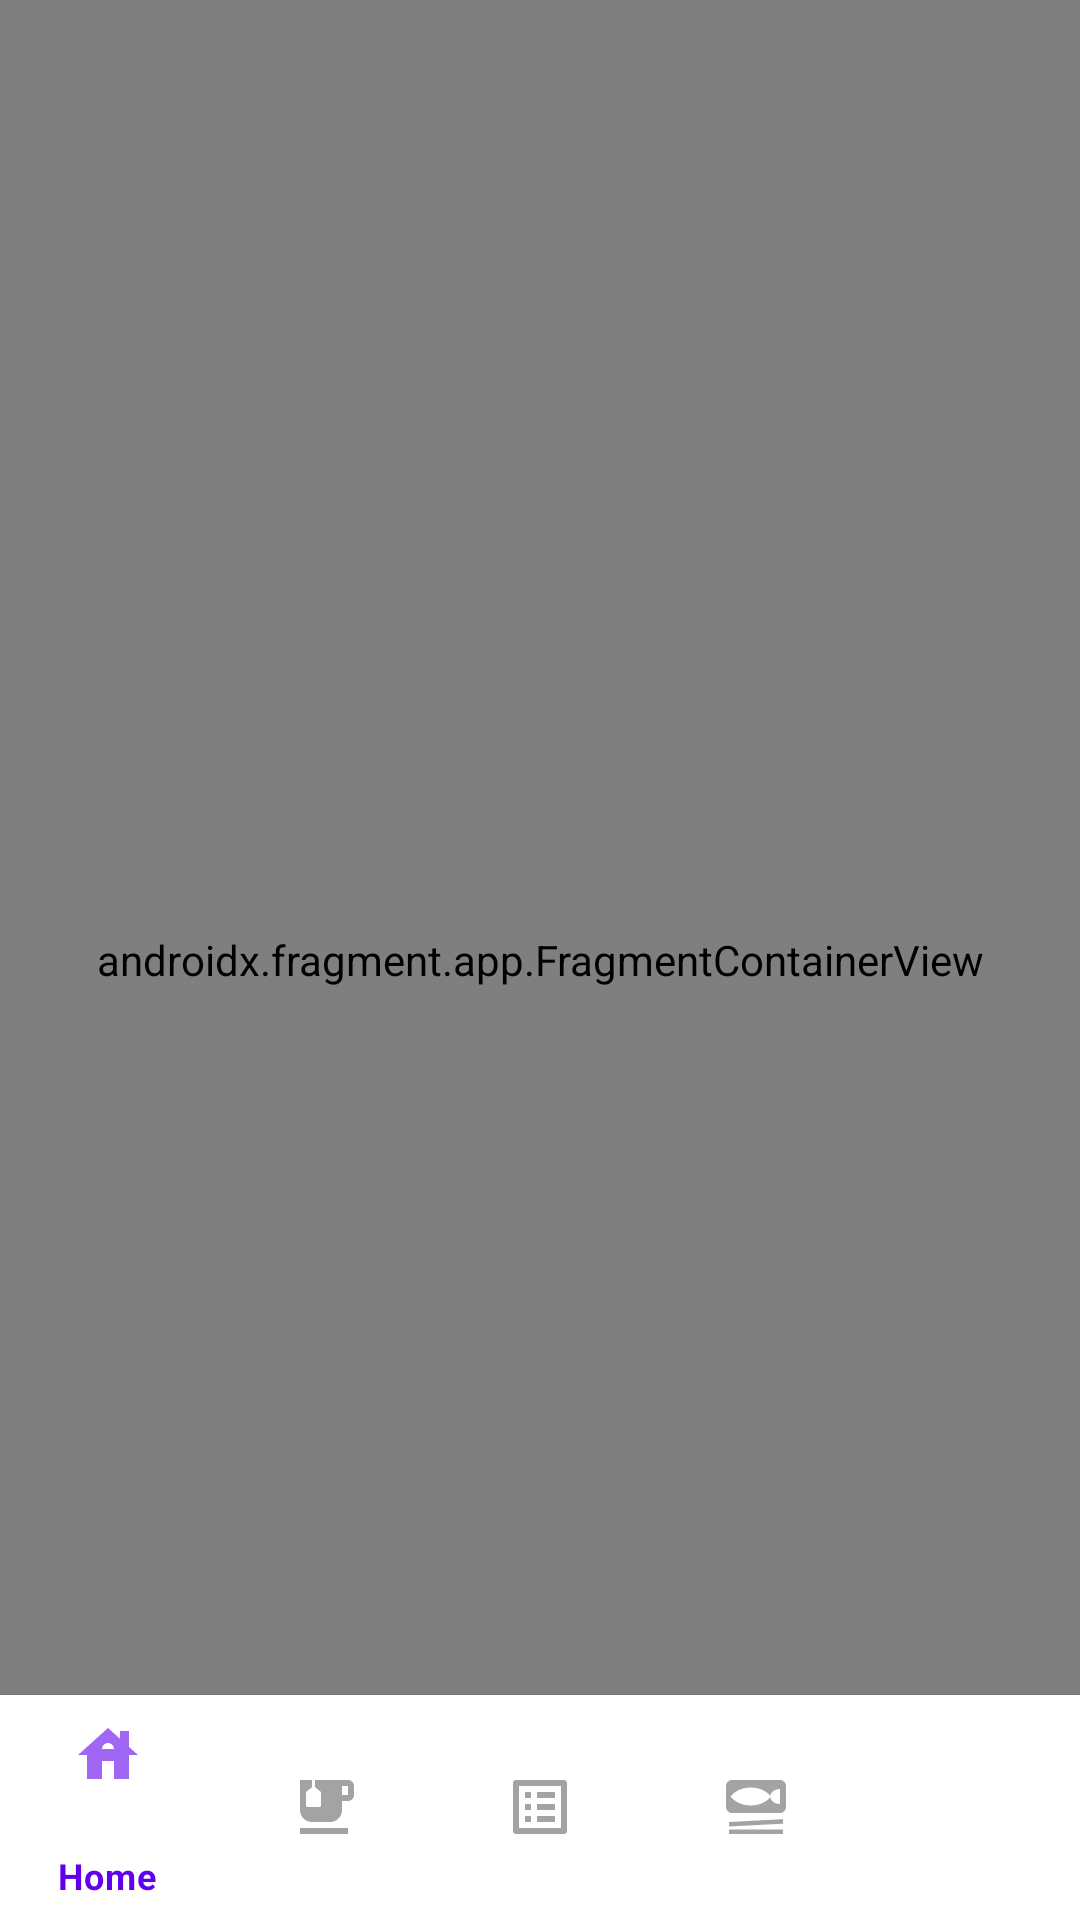

Here is an Android app screen rendered from its layout file. Give the layout XML and the strings, colors and styles it references.
<!-- AndroidManifest.xml: application theme Theme.GetYourGroceries -->
<!-- res/layout/activity_main.xml -->
<?xml version="1.0" encoding="utf-8"?>
<androidx.constraintlayout.motion.widget.MotionLayout xmlns:android="http://schemas.android.com/apk/res/android"
    xmlns:app="http://schemas.android.com/apk/res-auto"
    xmlns:tools="http://schemas.android.com/tools"
    android:id="@+id/constraintLayout"
    android:layout_width="match_parent"
    android:layout_height="match_parent"
    app:layoutDescription="@xml/activity_main_scene"
    app:layout_constraintEnd_toEndOf="@+id/constraintLayout"
    app:layout_constraintHorizontal_bias="0.5"
    app:layout_constraintStart_toEndOf="@+id/textView2"
    tools:context=".MainActivity">

    

    <androidx.fragment.app.FragmentContainerView
        android:id="@+id/container"
        android:name="com.example.getyourgroceries.HomeScreenFragment"
        android:layout_width="match_parent"
        android:layout_height="match_parent"
        app:layout_constraintBottom_toTopOf="@+id/bottomNavigationView"
        app:layout_constraintEnd_toEndOf="parent"
        app:layout_constraintHorizontal_bias="0.0"
        app:layout_constraintStart_toStartOf="parent"
        app:layout_constraintTop_toTopOf="parent"
        app:layout_constraintVertical_bias="0.0"
        tools:layout="@layout/fragment_home_screen" />



    <com.google.android.material.bottomnavigation.BottomNavigationView
        android:id="@+id/bottomNavigationView"
        android:layout_width="match_parent"
        android:layout_height="75dp"
        app:layout_constraintBottom_toBottomOf="parent"
        app:layout_constraintEnd_toEndOf="parent"
        app:layout_constraintHorizontal_bias="0.0"
        app:layout_constraintStart_toStartOf="parent"
        app:menu="@menu/bottom_nav_menu" />




    

</androidx.constraintlayout.motion.widget.MotionLayout>
<!-- res/layout/fragment_home_screen.xml (included above) -->
<?xml version="1.0" encoding="utf-8"?>
<androidx.constraintlayout.motion.widget.MotionLayout xmlns:android="http://schemas.android.com/apk/res/android"
    xmlns:app="http://schemas.android.com/apk/res-auto"
    xmlns:tools="http://schemas.android.com/tools"
    android:id="@+id/frameLayout"
    android:layout_width="match_parent"
    android:layout_height="match_parent"
    app:layoutDescription="@xml/fragment_home_screen_scene"
    tools:context=".HomeScreenFragment">

    

    <TextView
        android:id="@+id/home_description"
        android:layout_width="wrap_content"
        android:layout_height="wrap_content"
        android:text="TextView"
        android:textSize="20dp"
        app:layout_constraintBottom_toTopOf="@+id/quickaddbutton"
        app:layout_constraintEnd_toEndOf="parent"
        app:layout_constraintStart_toStartOf="parent"
        app:layout_constraintTop_toBottomOf="@+id/home_logoimage" />

    <Spinner
        android:id="@+id/QuickAddSpinner"
        android:layout_width="match_parent"
        android:layout_height="wrap_content"
        app:layout_constraintEnd_toEndOf="parent"
        app:layout_constraintStart_toStartOf="parent"
        tools:layout_editor_absoluteY="551dp" />

    <ImageView
        android:id="@+id/imageView3"
        android:layout_width="wrap_content"
        android:layout_height="wrap_content"
        android:layout_marginStart="16dp"
        android:layout_marginTop="16dp"
        android:src="@drawable/whitebackgroundlogo3c"
        app:layout_constraintStart_toStartOf="parent"
        app:layout_constraintTop_toTopOf="parent" />

    <TextView
        android:id="@+id/textView"
        android:layout_width="wrap_content"
        android:layout_height="wrap_content"
        android:text="Quick Add:"
        android:textSize="20dp"
        app:layout_constraintEnd_toEndOf="parent"
        app:layout_constraintStart_toStartOf="parent"
        tools:layout_editor_absoluteY="390dp" />


</androidx.constraintlayout.motion.widget.MotionLayout>
<!-- resources referenced by this layout -->
<resources>
  <!-- drawable whitebackgroundlogo3c: png bitmap (drawable, 54411 bytes) -->
  <style name="Theme.GetYourGroceries" parent="Theme.MaterialComponents.DayNight.DarkActionBar">
          
  
          <item name="colorPrimary">@color/purple_500</item>
          <item name="colorPrimaryVariant">@color/purple_700</item>
          
          
          <item name="colorSecondary">@color/teal_200</item>
          <item name="colorSecondaryVariant">@color/teal_700</item>
          
          
          <item name="android:statusBarColor">?attr/colorPrimaryVariant</item>
          
      </style>
  <color name="purple_500">#FF6200EE</color>
  <color name="purple_700">#FF3700B3</color>
  <color name="teal_200">#FF03DAC5</color>
  <color name="teal_700">#FF018786</color>
</resources>
